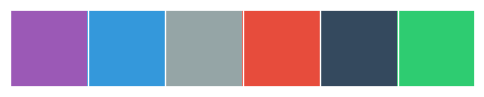

Recreate this plot in Python.
import matplotlib.pyplot as plt
import seaborn as sns

sns.set()
colors = ["#9b59b6", "#3498db", "#95a5a6", "#e74c3c", "#34495e", "#2ecc71"]
sns.palplot(sns.color_palette(colors))


def line_xy(x, y, **kwargs):
    return sns.lineplot(x, y, **kwargs)


def scatter_xy(data, x: str, y: str, axis=None, position=None, **kwargs):
    """
    Makes a scatter-plot between data[x] and data[y]
    :param data: Pandas DataFrame
    :param x: str
    :param y: str
    :param axis: Used by func. scatter_grid
    :param position: Used by func. scatter_grid
    :return plt
    """
    sns.set_palette("husl", 3)
    plot_obj = sns.scatterplot(x=x, y=y, data=data, ax=axis, **kwargs)
    axis.set_xlabel(x) if axis else None
    axis.set_ylabel(y) if axis else None

    # <position> is used for generating nice-looking subplots
    if not position:
        plot_obj.set_title(f"{y} against {x}")

    elif axis:
        if position == "inner":
            axis.xaxis.label.set_visible(False)
            axis.yaxis.label.set_visible(False)
            axis.set_xticks([])
            axis.set_yticks([])

        elif position == "left":
            axis.xaxis.label.set_visible(False)
            axis.set_xticks([])

        elif position == "bottom":
            axis.yaxis.label.set_visible(False)
            axis.set_yticks([])

        elif position == "corner":
            pass

    return plot_obj


def scatter_grid(data, col_names, **kwargs):
    """
    Makes a pairwise correlation grid as subplots
    :param data: DataFrame
    :param col_names: list [str]
    """
    fig, axes = plt.subplots(nrows=len(col_names), ncols=len(col_names))
    axis = [0, 0]
    for v1 in col_names:
        axis[1] = 0
        for v2 in col_names:
            position = "inner"
            if axis[0] == len(col_names) - 1:
                position = "bottom" if axis[1] else "corner"
            elif axis[1] == 0:
                position = "left"
            scatter_xy(data, y=v1, x=v2, axis=axes[axis[0], axis[1]], position=position, **kwargs)
            axis[1] += 1
        axis[0] += 1


def change_labels(plot_obj, labels):
    """
    Change labels of plot
    len(._legend.texts) == len(labels)
    """
    for text, label in zip(plot_obj.legend_.texts, labels):
        text.set_text(label)
